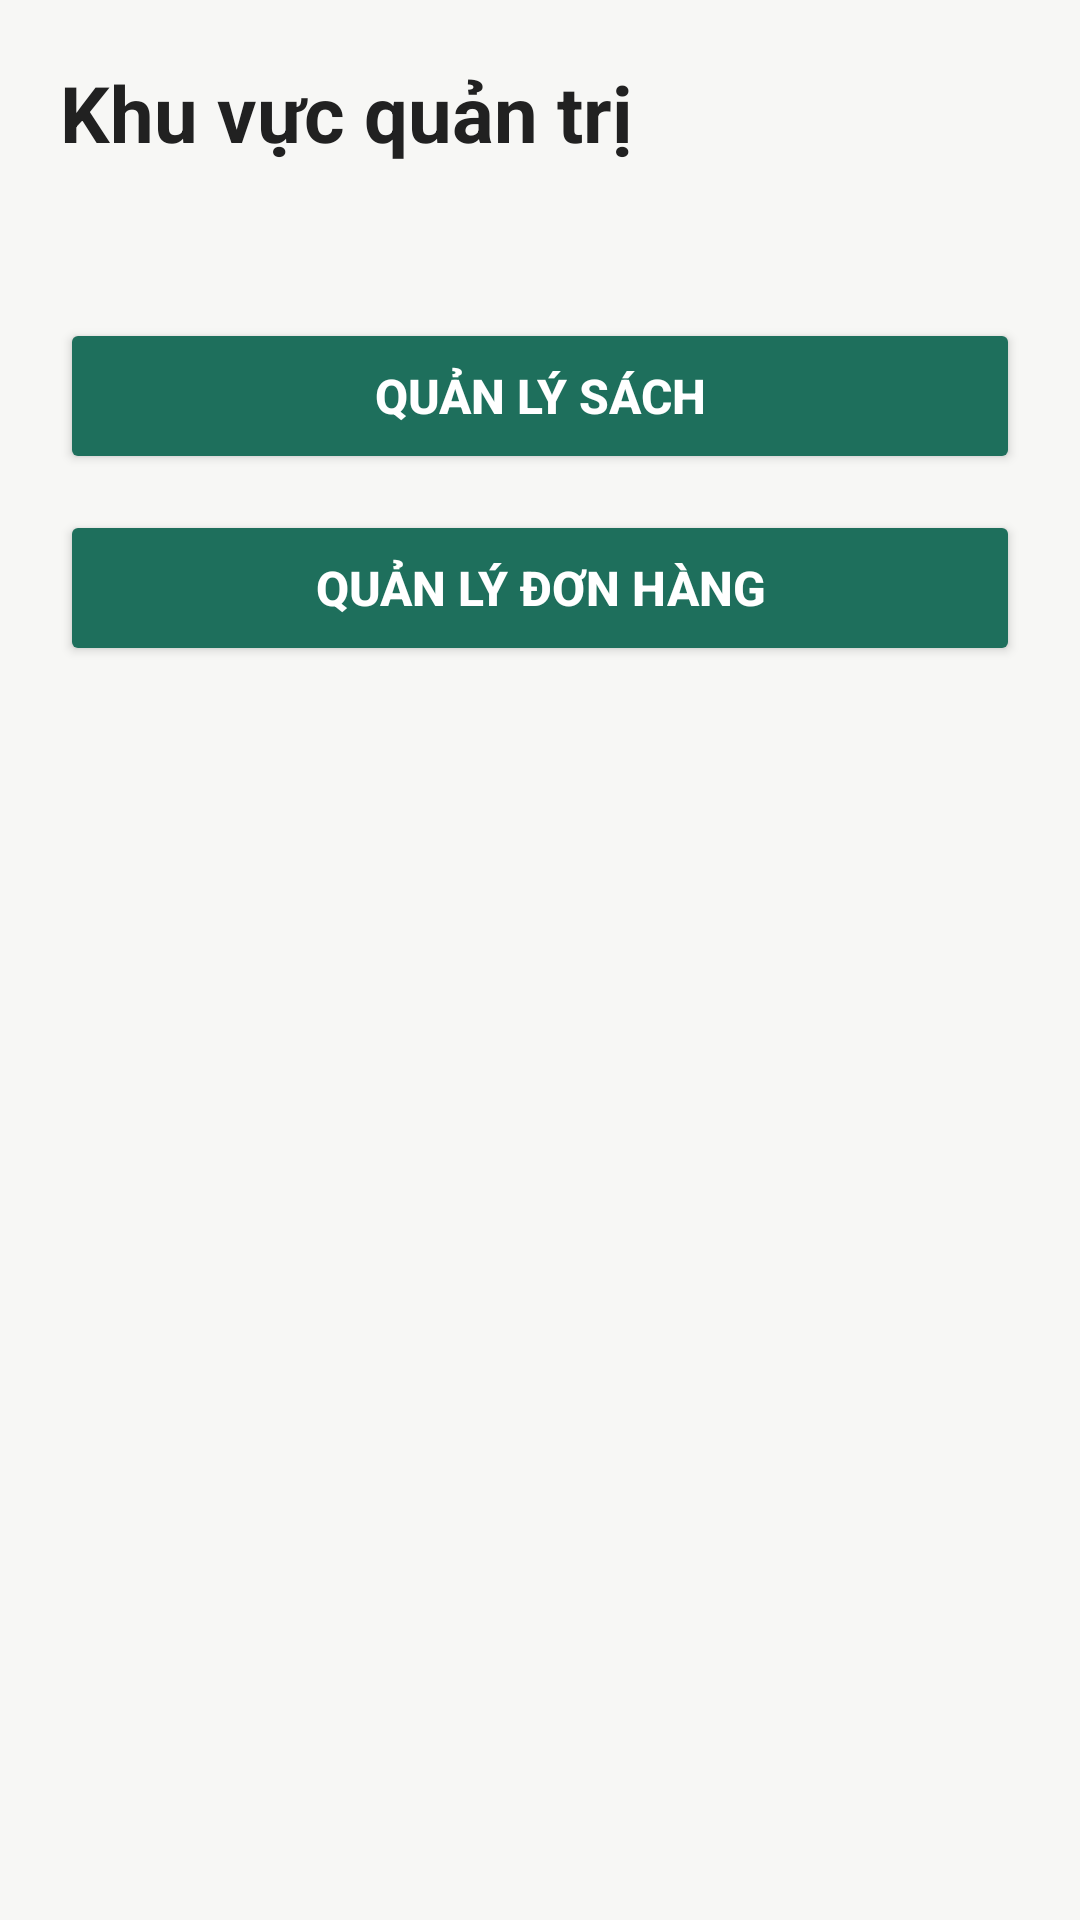

Write the Android layout XML for this screen, with the resource values it uses.
<!-- AndroidManifest.xml: application theme Theme.Bookstore -->
<!-- res/layout/fragment_admin.xml -->
<?xml version="1.0" encoding="utf-8"?>
<LinearLayout xmlns:android="http://schemas.android.com/apk/res/android"
    android:layout_width="match_parent"
    android:layout_height="match_parent"
    android:background="@color/screen_bg"
    android:orientation="vertical"
    android:padding="20dp">

    <TextView
        style="@style/TextTitle"
        android:layout_width="wrap_content"
        android:layout_height="wrap_content"
        android:text="@string/admin_area_title" />

    <TextView
        android:id="@+id/tvPending"
        style="@style/TextSub"
        android:layout_width="wrap_content"
        android:layout_height="wrap_content"
        android:layout_marginTop="4dp" />

    <Button
        android:id="@+id/btnManageBooks"
        style="@style/ButtonPrimary"
        android:layout_width="match_parent"
        android:layout_height="52dp"
        android:layout_marginTop="28dp"
        android:text="@string/btn_manage_books" />

    <Button
        android:id="@+id/btnManageOrders"
        style="@style/ButtonPrimary"
        android:layout_width="match_parent"
        android:layout_height="52dp"
        android:layout_marginTop="12dp"
        android:text="@string/btn_manage_orders" />
</LinearLayout>
<!-- resources referenced by this layout -->
<resources>
  <color name="screen_bg">#F7F7F5</color>
  <string name="admin_area_title">Khu vực quản trị</string>
  <string name="btn_manage_books">Quản lý sách</string>
  <string name="btn_manage_orders">Quản lý đơn hàng</string>
  <style name="ButtonPrimary">
          <item name="android:textSize">16sp</item>
          <item name="android:textStyle">bold</item>
          <item name="android:textColor">#FFFFFF</item>
          <item name="backgroundTint">@color/brand_green</item>
      </style>
  <style name="TextSub">
          <item name="android:textSize">14sp</item>
          <item name="android:textColor">@color/text_sub</item>
      </style>
  <style name="TextTitle">
          <item name="android:textSize">26sp</item>
          <item name="android:textStyle">bold</item>
          <item name="android:textColor">@color/text_main</item>
      </style>
  <style name="Theme.Bookstore" parent="Base.Theme.Bookstore" />
  <color name="brand_green">#1E6F5C</color>
  <color name="text_sub">#757575</color>
  <color name="text_main">#212121</color>
  <style name="Base.Theme.Bookstore" parent="Theme.Material3.DayNight.NoActionBar">
          
          
          <item name="colorPrimary">@color/brand_green</item>
          <item name="colorSecondaryContainer">#CDE8DF</item>
      </style>
</resources>
